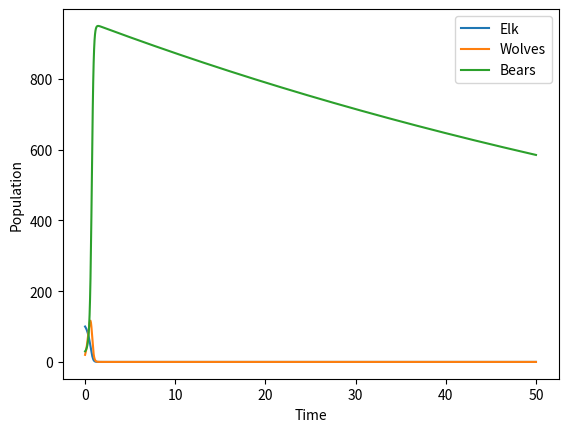

Python code for this plot:
import numpy as np
from scipy.integrate import solve_ivp
import matplotlib.pyplot as plt

# Define the predator-prey model
def lotka_volterra(t, y, a, b, c, d, e, f, g):
    x, y, z = y
    dxdt = a*x - b*x*y - c*x*z # elk population growth rate = elk population x (growth rate - predation rate by wolf - predation rate by bear)
    dydt = d*x*y - e*y - f*y*z # wolf population growth rate = wolf population x (predation rate of elk - death rate - predation rate of bear)
    dzdt = g*y*z - b*z # bear population growth rate = bear population x (predation rate of wolf - death rate)
    return [dxdt, dydt, dzdt]

# Initial conditions
x0 = 100 #initial elk population
y0 = 20 #initial wolf population
z0 = 30 #initial bear population

# Model parameters
a = 0.1 #elk growth rate
b = 0.01 #elk predation rate by wolf
c = 0.01 #elk predation rate by bear
d = 0.05 #wolf predation rate of elk
e = 0.2 #wolf death rate
f = 0.01 #wolf predation rate of bear
g = 0.05 #bear predation rate of wolf

# Time array for the solution
t = np.linspace(0, 50, 1000)

# Solve the ODE using the scipy.integrate.solve_ivp function
solution = solve_ivp(lotka_volterra, [0, 50], [x0, y0, z0], args=(a, b, c, d, e, f, g), t_eval=t)

# Plot the results
plt.plot(solution.t, solution.y[0], label='Elk')
plt.plot(solution.t, solution.y[1], label='Wolves')
plt.plot(solution.t, solution.y[2], label='Bears')
plt.legend()
plt.xlabel('Time')
plt.ylabel('Population')
plt.show()
